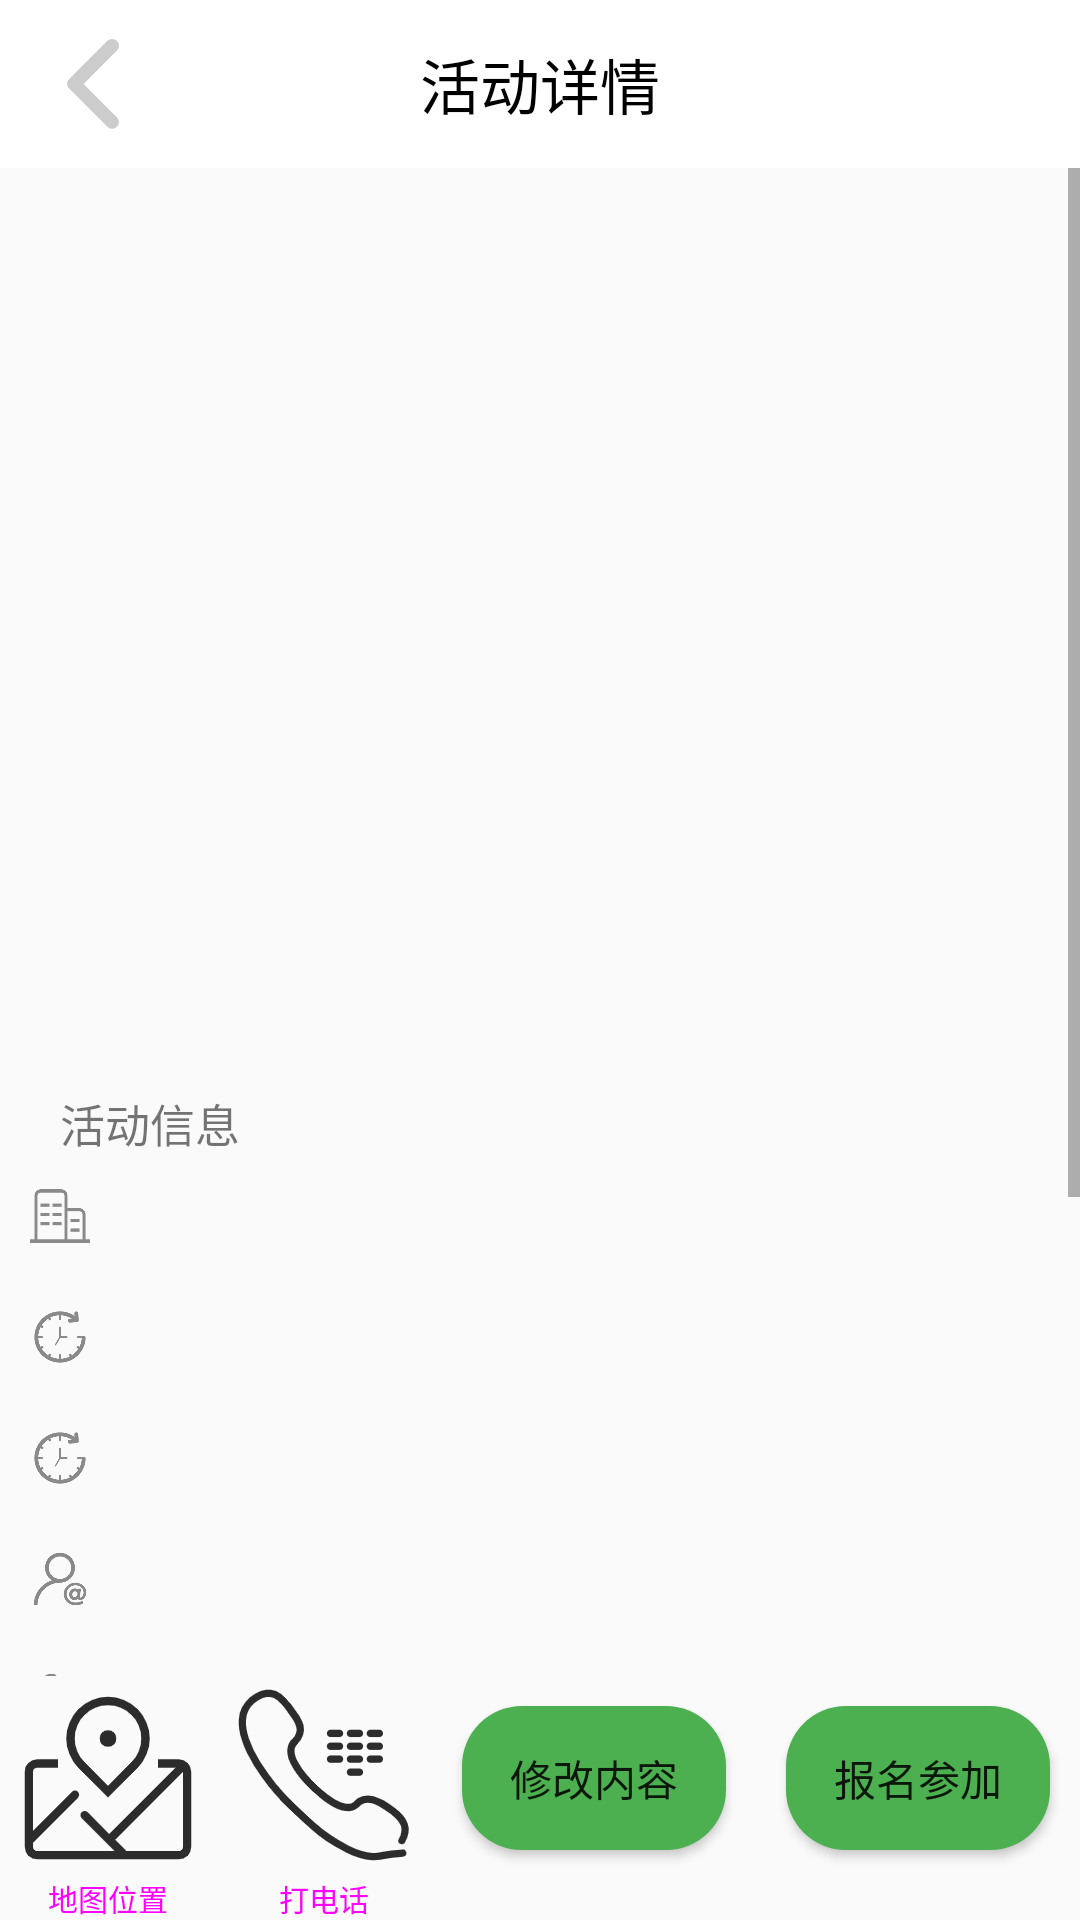

Layout XML and referenced resources for this Android screen:
<!-- AndroidManifest.xml: application theme Theme.Social_practice_activity -->
<!-- res/layout/activity_detail.xml -->
<?xml version="1.0" encoding="utf-8"?>
<LinearLayout xmlns:android="http://schemas.android.com/apk/res/android"
    xmlns:app="http://schemas.android.com/apk/res-auto"
    xmlns:tools="http://schemas.android.com/tools"
    android:layout_width="match_parent"
    android:layout_height="match_parent"
    android:orientation="vertical"
    tools:context=".discover.ActivityDetail">

    <androidx.appcompat.widget.Toolbar
        android:id="@+id/toolbar"
        android:layout_width="match_parent"
        android:layout_height="?attr/actionBarSize"
        android:background="@color/colorPrimaryDark"
        android:backgroundTint="@color/white"
        android:paddingTop="8dp"
        android:paddingEnd="12dp"
        android:paddingBottom="8dp">

        <ImageView
            android:id="@+id/ib_title_back"
            android:layout_width="30dp"
            android:layout_height="30dp"
            android:layout_centerVertical="true"
            android:layout_gravity="left"
            android:background="@null"
            android:src="@mipmap/arrow_left" />

        <TextView
            android:layout_width="wrap_content"
            android:layout_height="wrap_content"
            android:layout_gravity="center_horizontal"
            android:text="活动详情"
            android:textColor="@color/dark"
            android:textSize="20dp" />
    </androidx.appcompat.widget.Toolbar>

    <ScrollView
        android:layout_width="match_parent"
        android:layout_height="0dp"
        android:layout_weight="1">
        <LinearLayout
            android:layout_width="match_parent"
            android:layout_height="wrap_content"
            android:orientation="vertical">

            <ImageView
                android:id="@+id/iv_image"
                android:layout_width="match_parent"
                android:layout_height="220dp"
                android:scaleType="fitCenter" />

            <TextView
                android:id="@+id/tv_title"
                android:layout_width="match_parent"
                android:layout_height="wrap_content"
                android:textSize="20sp"
                android:textStyle="bold"
                android:textColor="@color/dark"
                android:layout_margin="10dp"/>

            <TextView
                android:id="@+id/tv_introduction"
                android:layout_width="match_parent"
                android:layout_height="wrap_content"
                android:textSize="15sp"
                android:layout_margin="10dp"/>

            <TextView
                android:layout_width="match_parent"
                android:layout_height="wrap_content"
                android:text="活动信息"
                android:textSize="15sp"
                android:layout_marginLeft="20dp"/>

            <LinearLayout
                android:layout_width="match_parent"
                android:layout_height="wrap_content"
                android:layout_margin="5dp">
                <ImageView
                    android:layout_width="20dp"
                    android:layout_height="20dp"
                    android:src="@mipmap/team_detail"
                    android:layout_margin="5dp"/>
                <TextView
                    android:id="@+id/tv_team"
                    android:layout_width="wrap_content"
                    android:layout_height="wrap_content"
                    android:textSize="15sp"
                    android:layout_margin="5dp"/>
            </LinearLayout>

            <LinearLayout
                android:layout_width="match_parent"
                android:layout_height="wrap_content"
                android:layout_margin="5dp">
                <ImageView
                    android:layout_width="20dp"
                    android:layout_height="20dp"
                    android:src="@mipmap/time_detail"
                    android:layout_margin="5dp"/>
                <TextView
                    android:id="@+id/tv_start_time"
                    android:layout_width="wrap_content"
                    android:layout_height="wrap_content"
                    android:textSize="15sp"
                    android:layout_margin="5dp"/>
            </LinearLayout>

            <LinearLayout
                android:layout_width="match_parent"
                android:layout_height="wrap_content"
                android:layout_margin="5dp">
                <ImageView
                    android:layout_width="20dp"
                    android:layout_height="20dp"
                    android:src="@mipmap/time_detail"
                    android:layout_margin="5dp"/>
                <TextView
                    android:id="@+id/tv_end_time"
                    android:layout_width="wrap_content"
                    android:layout_height="wrap_content"
                    android:textSize="15sp"
                    android:layout_margin="5dp"/>
            </LinearLayout>

            <LinearLayout
                android:layout_width="match_parent"
                android:layout_height="wrap_content"
                android:layout_margin="5dp">
                <ImageView
                    android:layout_width="20dp"
                    android:layout_height="20dp"
                    android:src="@mipmap/username_detail"
                    android:layout_margin="5dp"/>
                <TextView
                    android:id="@+id/tv_username"
                    android:layout_width="wrap_content"
                    android:layout_height="wrap_content"
                    android:textSize="15sp"
                    android:layout_margin="5dp"/>
            </LinearLayout>

            <LinearLayout
                android:layout_width="match_parent"
                android:layout_height="wrap_content"
                android:layout_margin="5dp">
                <ImageView
                    android:layout_width="20dp"
                    android:layout_height="20dp"
                    android:src="@mipmap/telephone_detail"
                    android:layout_margin="5dp"/>
                <TextView
                    android:id="@+id/tv_telephone"
                    android:layout_width="wrap_content"
                    android:layout_height="wrap_content"
                    android:textSize="15sp"
                    android:layout_margin="5dp"/>
            </LinearLayout>

            <LinearLayout
                android:layout_width="match_parent"
                android:layout_height="wrap_content"
                android:layout_margin="5dp">
                <ImageView
                    android:layout_width="20dp"
                    android:layout_height="20dp"
                    android:src="@mipmap/place_detail"
                    android:layout_margin="5dp"/>
                <TextView
                    android:id="@+id/tv_place"
                    android:layout_width="wrap_content"
                    android:layout_height="wrap_content"
                    android:textSize="15sp"
                    android:layout_margin="5dp"/>
            </LinearLayout>

            <LinearLayout
                android:layout_width="match_parent"
                android:layout_height="wrap_content"
                android:layout_margin="5dp">
                <ImageView
                    android:layout_width="20dp"
                    android:layout_height="20dp"
                    android:src="@mipmap/people_detail"
                    android:layout_margin="5dp"/>
                <TextView
                    android:id="@+id/tv_people"
                    android:layout_width="wrap_content"
                    android:layout_height="wrap_content"
                    android:textSize="15sp"
                    android:layout_margin="5dp"/>
            </LinearLayout>

            <TextView
                android:layout_width="match_parent"
                android:layout_height="wrap_content"
                android:text="报名限制"
                android:textSize="15sp"
                android:layout_marginLeft="20dp"/>

            <TextView
                android:id="@+id/tv_limit"
                android:layout_width="match_parent"
                android:layout_height="wrap_content"
                android:textSize="15sp"
                android:layout_margin="10dp"/>

            <TextView
                android:layout_width="match_parent"
                android:layout_height="wrap_content"
                android:layout_marginLeft="20dp"
                android:text="活动详细信息"
                android:textSize="15sp" />

            <TextView
                android:id="@+id/tv_content"
                android:layout_width="match_parent"
                android:layout_height="wrap_content"
                android:textSize="15sp"
                android:layout_margin="10dp"/>
        </LinearLayout>
    </ScrollView>
    <LinearLayout
    android:layout_width="match_parent"
    android:layout_height="wrap_content">
        <RadioGroup
            android:id="@+id/rg_main"
            android:layout_width="wrap_content"
            android:layout_height="wrap_content"
            android:layout_alignParentBottom="true"
            android:orientation="horizontal"
            android:layout_weight="1">
        <RadioButton
            android:id="@+id/rb_map"
            style="@style/MainButtonStyle"
            android:drawableTop="@mipmap/pos"
            android:text="地图位置" />





        <RadioButton
            android:id="@+id/rb_call"
            style="@style/MainButtonStyle"
            android:drawableTop="@mipmap/call"
            android:text="打电话" />
        </RadioGroup>

        <Button
            android:id="@+id/btn_modify"
            android:layout_width="wrap_content"
            android:layout_height="wrap_content"
            android:layout_margin="10dp"
            android:text="修改内容"
            android:background="@drawable/btn_selector" />

        <Button
            android:id="@+id/btn_join"
            android:layout_width="wrap_content"
            android:layout_height="wrap_content"
            android:layout_margin="10dp"
            android:text="报名参加"
            android:background="@drawable/btn_selector"/>

    </LinearLayout>
</LinearLayout>
<!-- resources referenced by this layout -->
<resources>
  <color name="dark">#FF000000</color>
  <color name="white">#FFFFFFFF</color>
  <!-- drawable btn_selector (drawable) -->
  <?xml version="1.0" encoding="utf-8"?>
  <selector xmlns:android="http://schemas.android.com/apk/res/android">
  
      <item
          android:state_enabled="false"
          android:drawable="@drawable/btn_sharp_noenable"
          android:color="@color/gray"
          />
      <item
          android:state_pressed="false"
          android:drawable="@drawable/btn_sharp_enable"
          android:color="@color/dark"
          />
  
  
  </selector>
  <!-- mipmap arrow_left: png bitmap (mipmap-xxhdpi, 4992 bytes) -->
  <!-- mipmap call: png bitmap (mipmap-xxhdpi, 9008 bytes) -->
  <!-- mipmap contact: png bitmap (mipmap-xxhdpi, 4024 bytes) -->
  <!-- mipmap people_detail: png bitmap (mipmap-xxhdpi, 9368 bytes) -->
  <!-- mipmap place_detail: png bitmap (mipmap-xxhdpi, 9979 bytes) -->
  <!-- mipmap pos: png bitmap (mipmap-xxhdpi, 6488 bytes) -->
  <!-- mipmap team_detail: png bitmap (mipmap-xxhdpi, 3284 bytes) -->
  <!-- mipmap telephone_detail: png bitmap (mipmap-xxhdpi, 9591 bytes) -->
  <!-- mipmap time_detail: png bitmap (mipmap-xxhdpi, 8471 bytes) -->
  <!-- mipmap username_detail: png bitmap (mipmap-xxhdpi, 9271 bytes) -->
  <style name="MainButtonStyle">
          
          <item name="android:layout_width">0dp</item>
          <item name="android:layout_height">wrap_content</item>
          <item name="android:layout_weight">1</item>
          <item name="android:button">@null</item>
          
          <item name="android:textColor">@drawable/discover_button_selector</item>
          <item name="android:textSize">10sp</item>
          <item name="android:gravity">center</item>
      </style>
  <style name="Theme.Social_practice_activity" parent="Theme.MaterialComponents.DayNight.NoActionBar.Bridge">
  
      
          <item name="colorPrimary">@color/purple_500</item>
          <item name="colorPrimaryVariant">@color/purple_700</item>
          <item name="colorOnPrimary">@color/white</item>
          
          <item name="colorSecondary">@color/teal_200</item>
          <item name="colorSecondaryVariant">@color/teal_700</item>
          <item name="colorOnSecondary">@color/black</item>
          
          <item name="android:statusBarColor" tools:targetApi="l">?attr/colorPrimaryVariant</item>
          
      </style>
  <!-- drawable btn_sharp_noenable (drawable) -->
  <?xml version="1.0" encoding="utf-8"?>
  <shape xmlns:android="http://schemas.android.com/apk/res/android">
      <solid android:color="@color/light_gray" /> 
      <corners android:radius="20dp" />
  </shape>
  <color name="gray">#808080</color>
  <!-- drawable btn_sharp_enable (drawable) -->
  <?xml version="1.0" encoding="utf-8"?>
  <shape xmlns:android="http://schemas.android.com/apk/res/android">
      <solid android:color="@color/green" /> 
      <corners android:radius="20dp" />
  </shape>
  <!-- drawable discover_button_selector (drawable) -->
  <?xml version="1.0" encoding="utf-8"?>
  <selector xmlns:android="http://schemas.android.com/apk/res/android">
      <item android:drawable="@mipmap/discover" android:state_checked="false"></item>
      <item android:drawable="@mipmap/discovering" android:state_checked="true"></item>
  </selector>
  <color name="purple_500">#FF6200EE</color>
  <color name="purple_700">#FF3700B3</color>
  <color name="teal_200">#FF03DAC5</color>
  <color name="teal_700">#FF018786</color>
  <color name="black">#FF000000</color>
  <color name="light_gray">#D3D3D3</color>
  <color name="green">#4CAF50</color>
  <!-- not gathered from this repository: default colours our renderer supplied (Android Studio template values) -->
  <color name="colorPrimaryDark">#FF3700B3</color>
</resources>
